Run: headless pygame with SDL's dummy video driver; simulated clock (each Clock.tick advances the game by its frame time, no real sleeping); random seed 0; keys injected as events and as key.get_pressed() state; no mouse input.
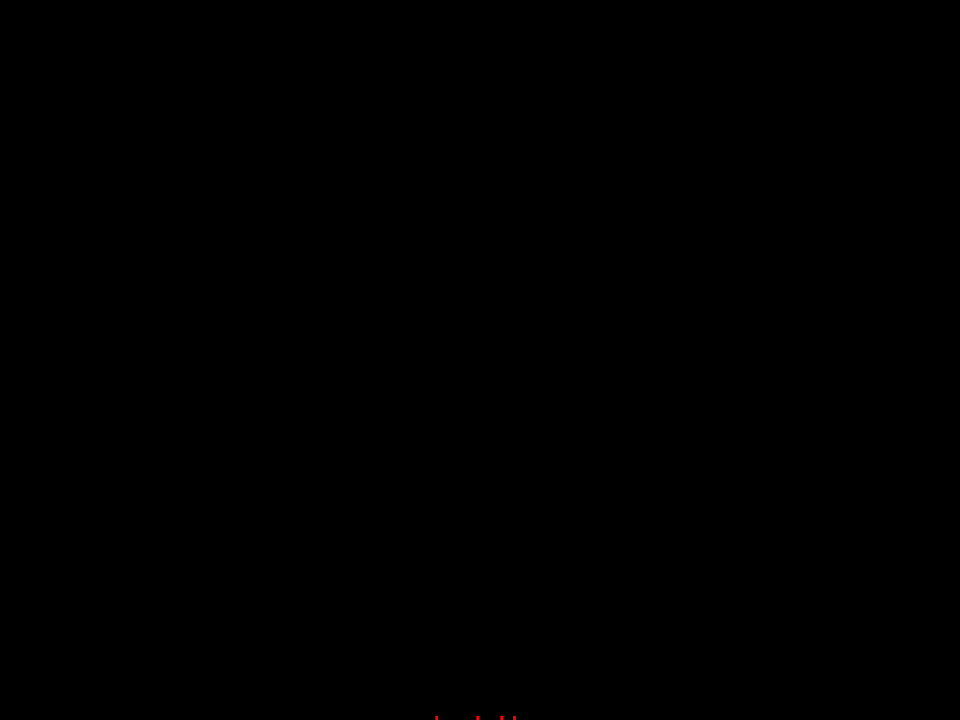
Frame 1 of 4 · flips 1–60 · no input
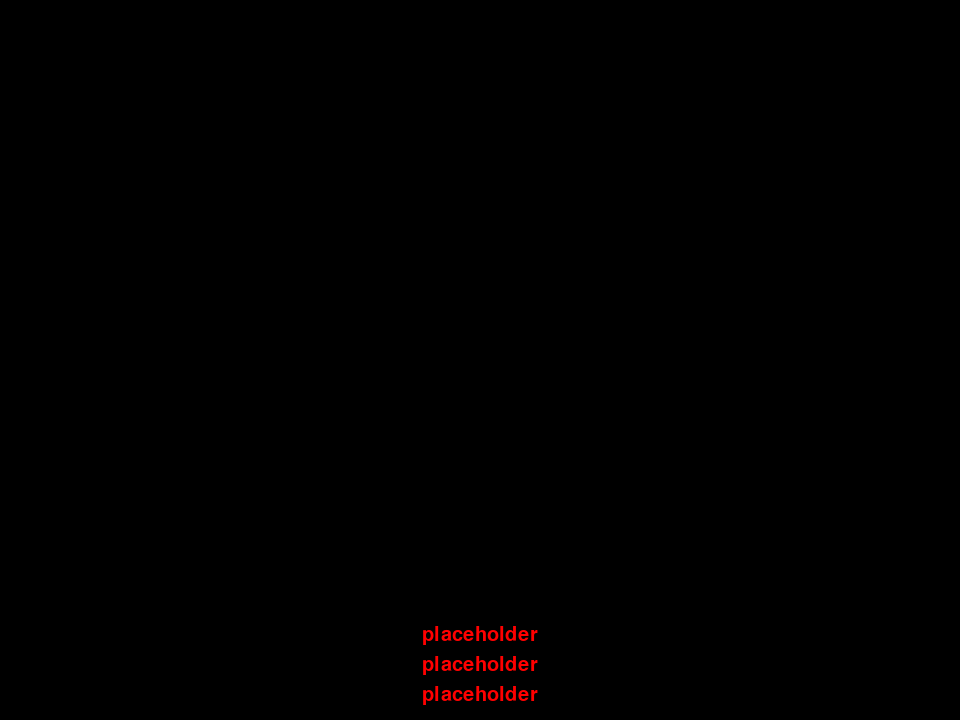
Frame 2 of 4 · flips 61–180 · tapped SPACE, RETURN · held RIGHT (→), D
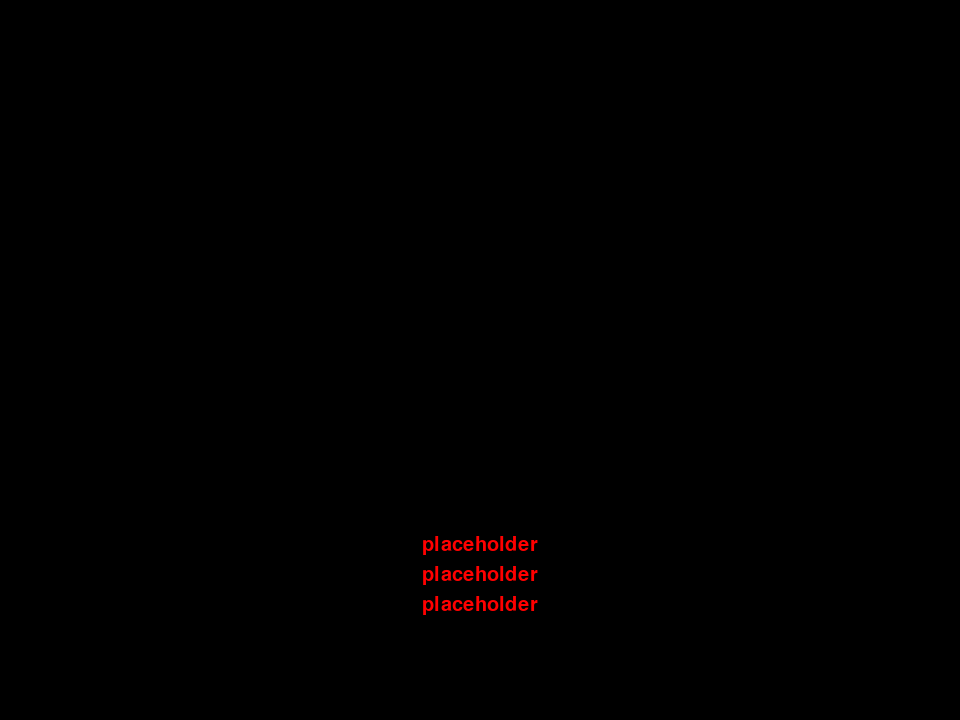
Frame 3 of 4 · flips 181–300 · held DOWN (↓), S
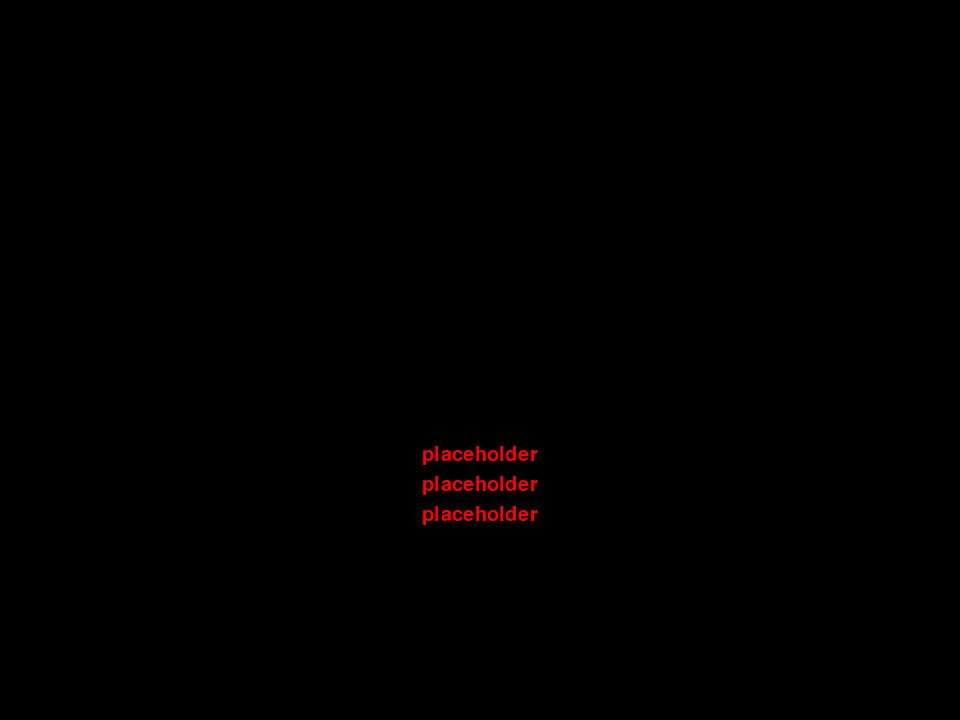
Frame 4 of 4 · flips 301–420 · held LEFT (←), A, UP (↑), W

The pygame program that drew these frames:

import pygame
from pygame.locals import *

pygame.init()
screen = pygame.display.set_mode([960,720])

red = (255,0,0)
green = (0,255,0)

centerx, centery = screen.get_rect().centerx, screen.get_rect().centery
deltaY = centery + 20 

rolling_text = '''
placeholder
placeholder
placeholder
'''

running = True
while running:
    for event in pygame.event.get():
        if event.type==QUIT:
            running = False
        
    screen.fill(0)
    
    deltaY -=0.75 #adjusts speed of text
    msg_list = []
    pos_list = []
    i=0
    
    font = pygame.font.SysFont('courier',30)

    for line in rolling_text.split('\n'):
        msg = font.render(line,True, red)
        msg_list.append(msg)
        
        pos = msg.get_rect(center=(centerx,centery + deltaY + i*30)) 
        pos_list.append(pos)
        i = i+1

    if (centery + deltaY + 30*(len(rolling_text.split('\n'))) < 0):
        running = False


    for j in range(i):
        screen.blit(msg_list[j], pos_list[j])
    pygame.display.update()
pygame.quit()
